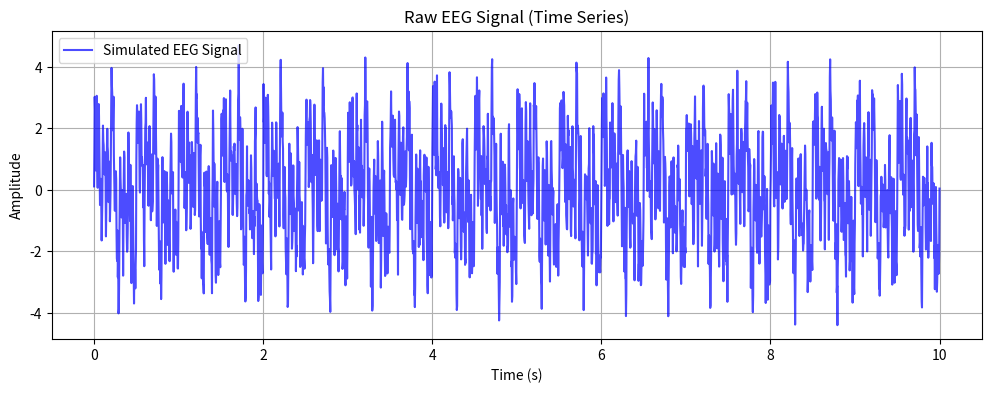
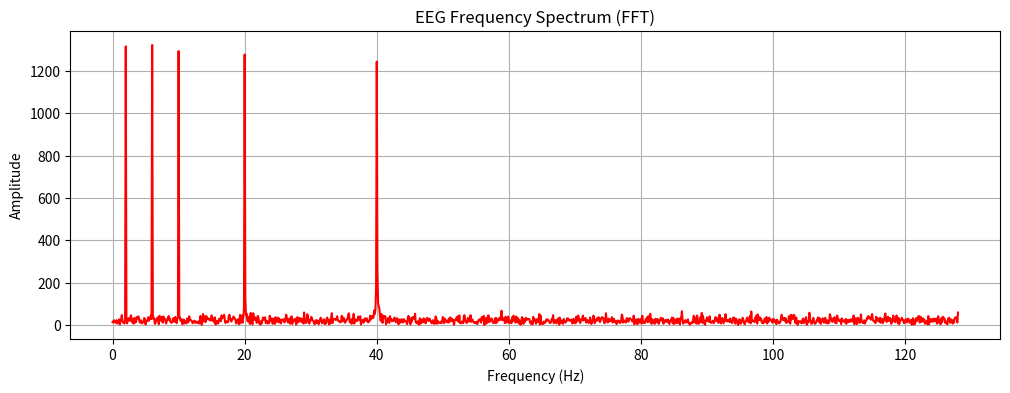
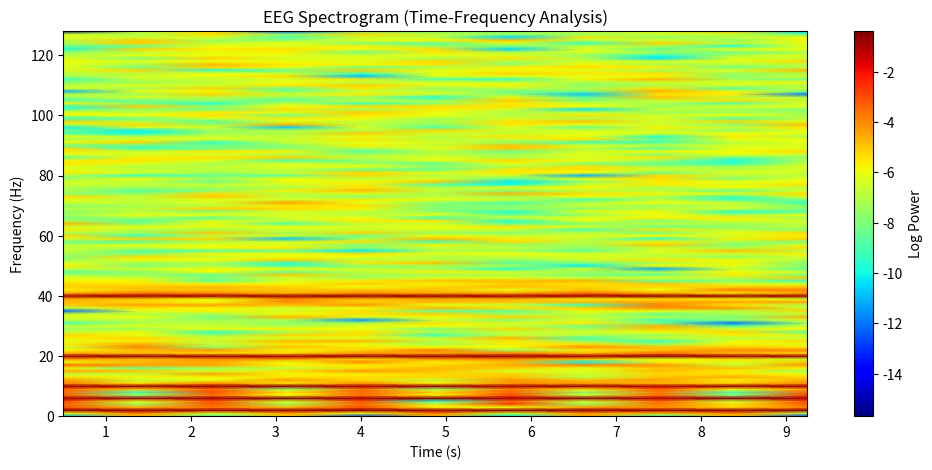

Source code (Python) for these figures, in order:
import numpy as np
import matplotlib.pyplot as plt
from scipy.signal import spectrogram


fs = 256  # Sampling frequency (Hz)
t = np.linspace(0, 10, fs * 10)  # 10 seconds of data

# Simulating different brainwave frequencies
delta = np.sin(2 * np.pi * 2 * t)  # 2 Hz (Delta)
theta = np.sin(2 * np.pi * 6 * t)  # 6 Hz (Theta)
alpha = np.sin(2 * np.pi * 10 * t)  # 10 Hz (Alpha)
beta = np.sin(2 * np.pi * 20 * t)  # 20 Hz (Beta)
gamma = np.sin(2 * np.pi * 40 * t)  # 40 Hz (Gamma)

# Combine signals and add noise
eeg_signal = delta + theta + alpha + beta + gamma + np.random.normal(0, 0.5, len(t))

plt.figure(figsize=(12, 4))
plt.plot(t, eeg_signal, label="Simulated EEG Signal", color='b', alpha=0.7)
plt.xlabel("Time (s)")
plt.ylabel("Amplitude")
plt.title("Raw EEG Signal (Time Series)")
plt.legend()
plt.grid()
plt.show()

fft_vals = np.fft.rfft(eeg_signal)
fft_freqs = np.fft.rfftfreq(len(eeg_signal), 1/fs)

plt.figure(figsize=(12, 4))
plt.plot(fft_freqs, np.abs(fft_vals), color='r')
plt.xlabel("Frequency (Hz)")
plt.ylabel("Amplitude")
plt.title("EEG Frequency Spectrum (FFT)")
plt.grid()
plt.show()

f, t_spec, Sxx = spectrogram(eeg_signal, fs)

plt.figure(figsize=(12, 5))
plt.pcolormesh(t_spec, f, np.log(Sxx), shading='gouraud', cmap='jet')
plt.xlabel("Time (s)")
plt.ylabel("Frequency (Hz)")
plt.title("EEG Spectrogram (Time-Frequency Analysis)")
plt.colorbar(label="Log Power")
plt.show()
